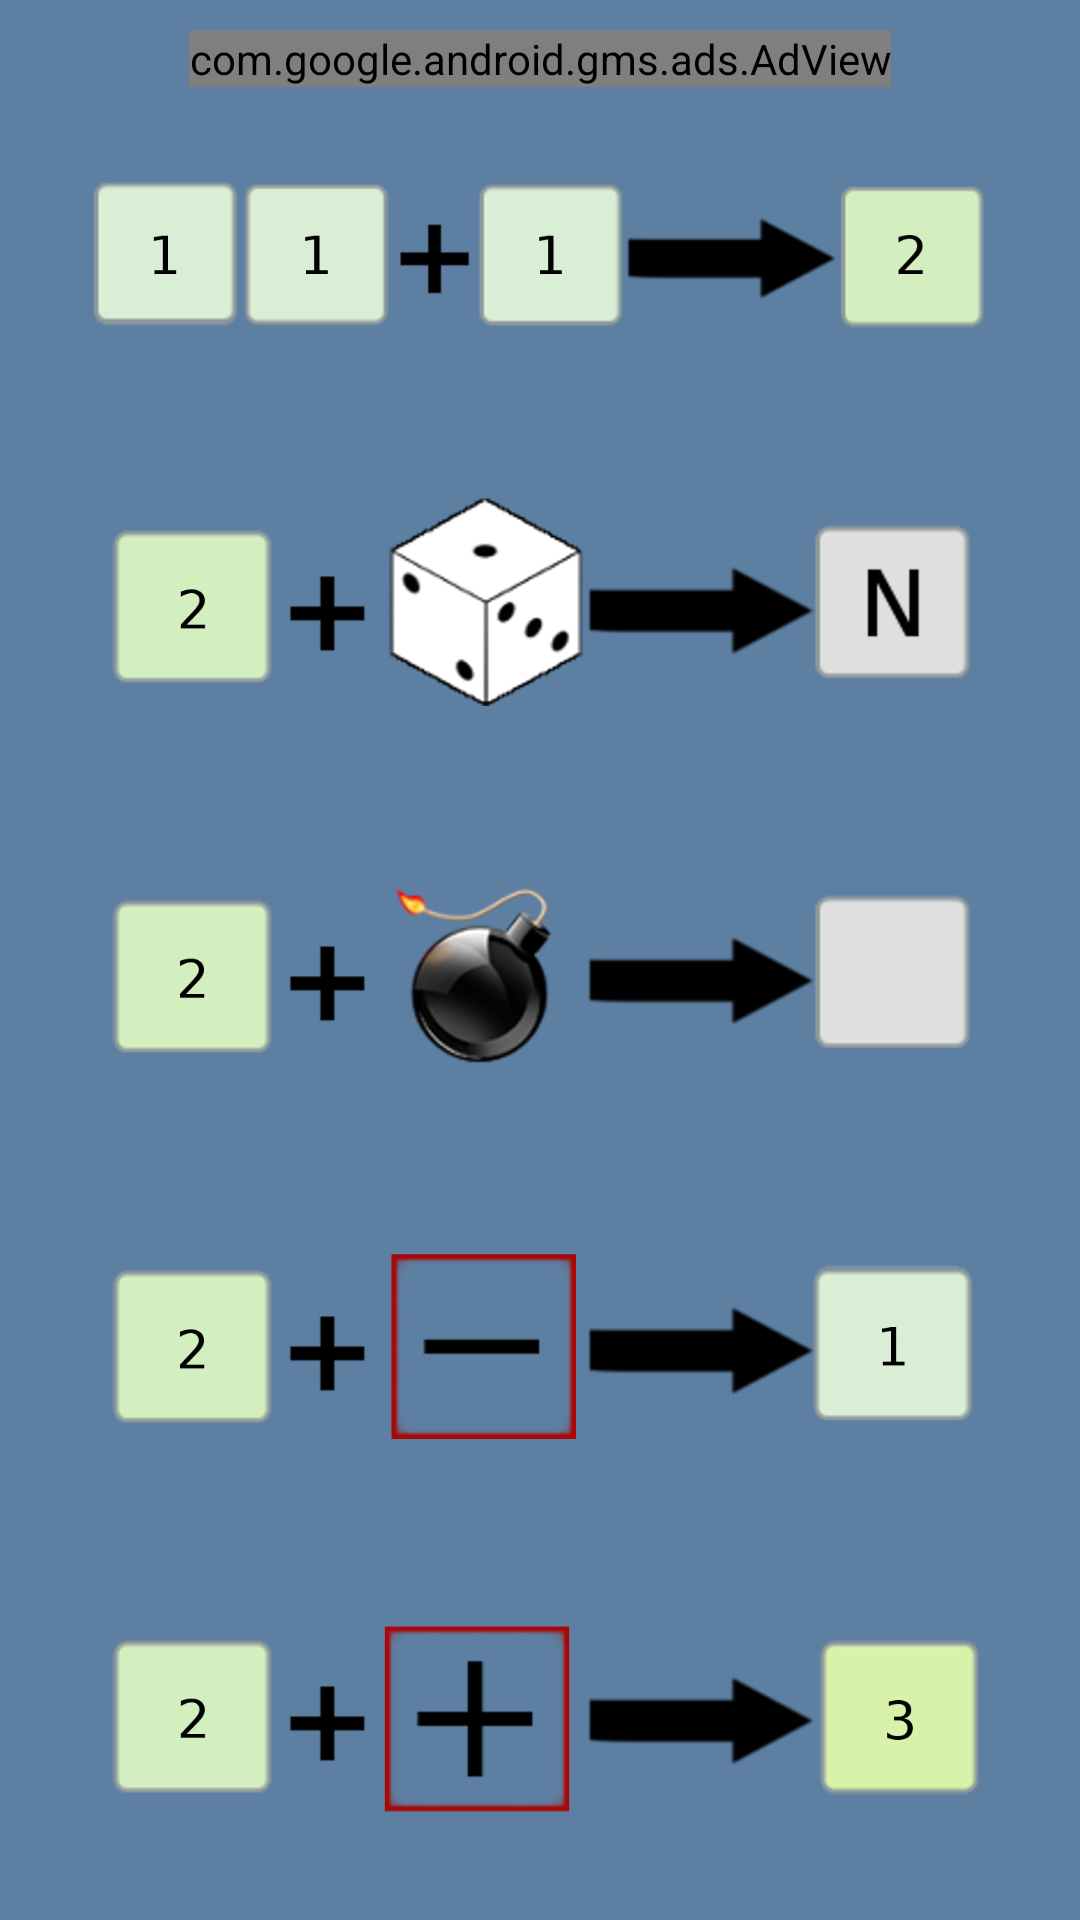

This screen was rendered from an Android layout file. Write that file and the resources it references.
<!-- AndroidManifest.xml: application theme NoActionBar -->
<!-- res/layout/activity_help.xml -->
<?xml version="1.0" encoding="utf-8"?>
<RelativeLayout xmlns:android="http://schemas.android.com/apk/res/android"
    xmlns:app="http://schemas.android.com/apk/res-auto"
    xmlns:ads="http://schemas.android.com/apk/res-auto"
    android:layout_width="match_parent" android:layout_height="match_parent"
    android:background="#5d7fa1">

    <LinearLayout
        android:orientation="vertical"
        android:layout_width="match_parent"
        android:layout_height="match_parent"
        android:gravity="center"
        android:paddingTop="10dp"
        android:paddingBottom="10dp">

        <com.google.android.gms.ads.AdView
            ads:adSize="BANNER"
            ads:adUnitId="@string/banner_scores"
            android:id="@+id/banerHelp"
            android:layout_width="wrap_content"
            android:layout_height="wrap_content"

            android:layout_marginBottom="5dp"
            android:layout_weight="0" />

        <ImageView
            android:layout_width="wrap_content"
            android:layout_height="wrap_content"
            android:id="@+id/ivHelp1"
            android:src="@mipmap/help_1"
            android:layout_weight="2" />

        <ImageView
            android:layout_width="wrap_content"
            android:layout_height="wrap_content"
            android:id="@+id/ivHelp2"
            android:adjustViewBounds="false"
            android:cropToPadding="false"
            android:src="@mipmap/help_2"
            android:layout_weight="2" />

        <ImageView
            android:layout_width="wrap_content"
            android:layout_height="wrap_content"
            android:id="@+id/ivHelp3"
            android:src="@mipmap/help_3"
            android:layout_weight="2" />

        <ImageView
            android:layout_width="wrap_content"
            android:layout_height="wrap_content"
            android:id="@+id/ivHelp4"
            android:src="@mipmap/help_4"
            android:layout_weight="2" />

        <ImageView
            android:layout_width="wrap_content"
            android:layout_height="wrap_content"
            android:id="@+id/ivHelp5"
            android:src="@mipmap/help_5"
            android:layout_weight="2" />
    </LinearLayout>

</RelativeLayout>
<!-- resources referenced by this layout -->
<resources>
  <!-- mipmap help_1: png bitmap (mipmap-xxxhdpi, 21516 bytes) -->
  <!-- mipmap help_2: png bitmap (mipmap-xxxhdpi, 55238 bytes) -->
  <!-- mipmap help_3: png bitmap (mipmap-xxxhdpi, 57960 bytes) -->
  <!-- mipmap help_4: png bitmap (mipmap-xxxhdpi, 23213 bytes) -->
  <!-- mipmap help_5: png bitmap (mipmap-xxxhdpi, 25786 bytes) -->
  <string name="banner_scores">ca-app-pub-2530185123591218/5395772084</string>
  <style name="NoActionBar" parent="@android:style/Theme.Holo.Light">
          <item name="android:windowActionBar">false</item>
          <item name="android:windowNoTitle">true</item>
      </style>
</resources>
